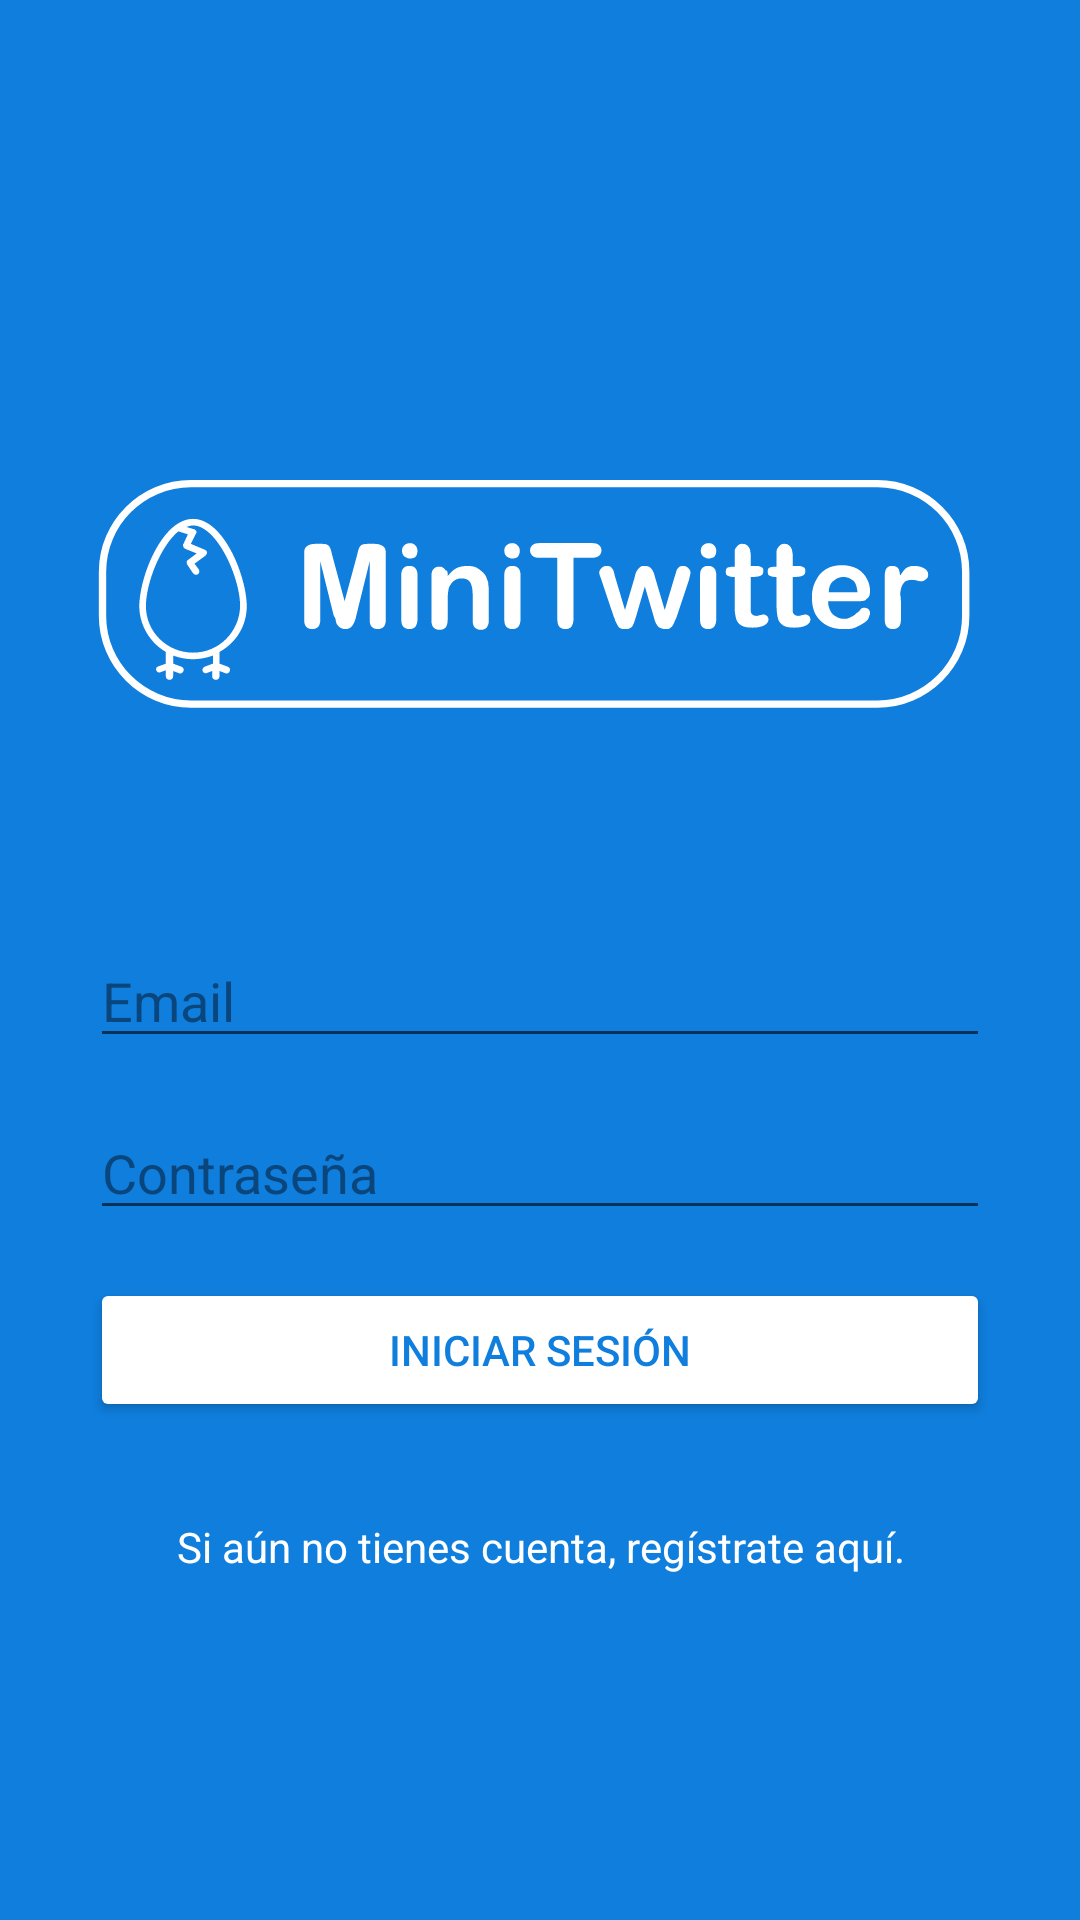

Here is an Android app screen rendered from its layout file. Give the layout XML and the strings, colors and styles it references.
<!-- AndroidManifest.xml: application theme Theme.TeAyudo -->
<!-- res/layout/activity_main.xml -->
<?xml version="1.0" encoding="utf-8"?>
<androidx.constraintlayout.widget.ConstraintLayout xmlns:android="http://schemas.android.com/apk/res/android"
    xmlns:app="http://schemas.android.com/apk/res-auto"
    xmlns:tools="http://schemas.android.com/tools"
    android:layout_width="match_parent"
    android:layout_height="match_parent"
    android:background="@color/azul"
    tools:context=".ui.MainActivity">

    <ImageView
        android:id="@+id/imageView"
        android:layout_width="300dp"
        android:layout_height="100dp"
        android:layout_marginTop="32dp"
        app:layout_constraintBottom_toTopOf="@+id/editTextEmail"
        app:layout_constraintEnd_toEndOf="parent"
        app:layout_constraintHorizontal_bias="0.5"
        app:layout_constraintStart_toStartOf="parent"
        app:layout_constraintTop_toTopOf="parent"
        app:layout_constraintVertical_chainStyle="packed"
        app:srcCompat="@drawable/ic_logo_minitwitter_white" />

    <EditText
        android:id="@+id/editTextEmail"
        android:layout_width="0dp"
        android:layout_height="wrap_content"
        android:layout_marginTop="64dp"
        android:ems="10"
        android:hint="@string/hint_email"
        android:inputType="textEmailAddress"
        android:textColor="@android:color/white"
        android:textColorHighlight="@color/azulDark"
        android:textColorHint="@color/azulDark"
        android:textColorLink="@android:color/white"
        app:layout_constraintBottom_toTopOf="@+id/editTextPassword"
        app:layout_constraintEnd_toEndOf="@+id/imageView"
        app:layout_constraintHorizontal_bias="0.5"
        app:layout_constraintStart_toStartOf="@+id/imageView"
        app:layout_constraintTop_toBottomOf="@+id/imageView" />

    <EditText
        android:id="@+id/editTextPassword"
        android:layout_width="0dp"
        android:layout_height="wrap_content"
        android:layout_marginTop="16dp"
        android:ems="10"
        android:hint="@string/hint_password"
        android:inputType="textPassword"
        android:textColor="@android:color/white"
        android:textColorHighlight="@color/azulDark"
        android:textColorHint="@color/azulDark"
        android:textColorLink="@android:color/white"
        app:layout_constraintBottom_toTopOf="@+id/buttonLogin"
        app:layout_constraintEnd_toEndOf="@+id/editTextEmail"
        app:layout_constraintHorizontal_bias="0.5"
        app:layout_constraintStart_toStartOf="@+id/editTextEmail"
        app:layout_constraintTop_toBottomOf="@+id/editTextEmail" />

    <Button
        android:id="@+id/buttonLogin"
        android:layout_width="0dp"
        android:layout_height="wrap_content"
        android:layout_marginTop="16dp"
        android:backgroundTint="@android:color/white"
        android:text="@string/btn_login"
        android:textColor="@color/azul"
        app:layout_constraintBottom_toTopOf="@+id/textViewGoSingup"
        app:layout_constraintEnd_toEndOf="@+id/editTextPassword"
        app:layout_constraintHorizontal_bias="0.5"
        app:layout_constraintStart_toStartOf="@+id/editTextPassword"
        app:layout_constraintTop_toBottomOf="@+id/editTextPassword" />

    <TextView
        android:id="@+id/textViewGoSingup"
        android:layout_width="wrap_content"
        android:layout_height="wrap_content"
        android:layout_marginTop="32dp"
        android:gravity="center"
        android:text="@string/text_create_account"
        android:textColor="@color/white"
        app:layout_constraintBottom_toBottomOf="parent"
        app:layout_constraintEnd_toEndOf="@+id/buttonLogin"
        app:layout_constraintHorizontal_bias="0.5"
        app:layout_constraintStart_toStartOf="@+id/buttonLogin"
        app:layout_constraintTop_toBottomOf="@+id/buttonLogin" />
</androidx.constraintlayout.widget.ConstraintLayout>
<!-- resources referenced by this layout -->
<resources>
  <color name="azul">#0F7EDD</color>
  <color name="azulDark">#0A467C</color>
  <color name="white">#FFFFFFFF</color>
  <!-- drawable ic_logo_minitwitter_white: vector/xml drawable (drawable, 8093 chars, omitted) -->
  <string name="btn_login">Iniciar Sesión</string>
  <string name="hint_email">Email</string>
  <string name="hint_password">Contraseña</string>
  <string name="text_create_account">Si aún no tienes cuenta, regístrate aquí.</string>
  <style name="Theme.TeAyudo" parent="Theme.MaterialComponents.DayNight.DarkActionBar">
          
          <item name="colorPrimary">@color/purple_500</item>
          <item name="colorPrimaryVariant">@color/purple_700</item>
          <item name="colorOnPrimary">@color/white</item>
          
          <item name="colorSecondary">@color/teal_200</item>
          <item name="colorSecondaryVariant">@color/teal_700</item>
          <item name="colorOnSecondary">@color/black</item>
          
          <item name="android:statusBarColor" tools:targetApi="l">?attr/colorPrimaryVariant</item>
          
      </style>
  <color name="purple_500">#FF6200EE</color>
  <color name="purple_700">#FF3700B3</color>
  <color name="teal_200">#FF03DAC5</color>
  <color name="teal_700">#FF018786</color>
  <color name="black">#FF000000</color>
</resources>
